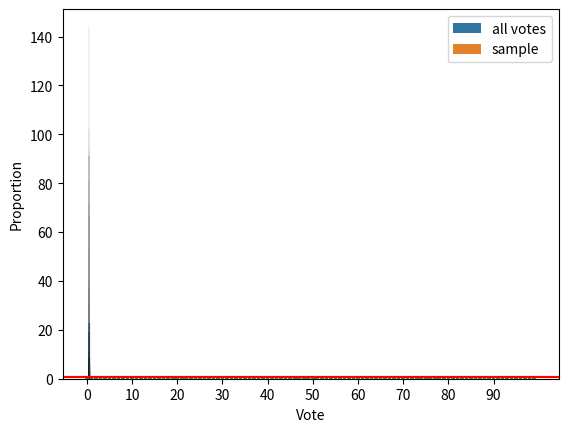

Write the Python code that produced this figure.
import numpy as np 
import pandas as pd
import seaborn as sns
import matplotlib.pyplot as plt 

all_votes = pd.DataFrame(
  {'Vote': np.concatenate([np.zeros(45_000), np.ones(55_000) ])}
)


print("the proportions of the votes for candidate 1 is", all_votes['Vote'].mean())

sample_size = 1000
sample = all_votes.sample(sample_size)
print("the proportions of the votes for candidate 1 in the sample is", sample['Vote'].mean())

sample = all_votes.sample(sample_size, replace=True)

prop_ones_all_votes = all_votes['Vote'].mean()
prop_zeros_all_votes = 1 - all_votes['Vote'].mean()

prop_ones_samples = sample['Vote'].mean()
prop_zeros_sample = 1 - sample['Vote'].mean()


df = pd.DataFrame(
    {
        "Category": ["all votes", "sample", "all votes", "sample"],
        "Vote": [0, 0, 1, 1],
        "Proportion": [prop_zeros_all_votes, prop_zeros_sample, prop_ones_all_votes, prop_ones_samples]
    }
)
df
sns.barplot(data=df, x="Vote", y ="Proportion", hue="Category", orient='v')


num_polls = 1000
p_estimates = np.zeros(num_polls) # keeps track of the proportions

for i in range(0, num_polls): # repeat many times  
  sample = all_votes.sample(sample_size)  # take a sample
  p_estimates[i] = sample['Vote'].mean()  # estimate the proportion

sns.histplot(p_estimates)   # plot the histogram


sample_size=1000
sample = all_votes.sample(sample_size, replace=True)


# Generate bootstrap samples and compute mean
bootstrap_estimates = pd.DataFrame({"estimates" : []})

num_resamples = 100

for i in range(0, num_resamples):
  bootstrap_sample = sample.sample(n=len(sample), replace=True)
  estimate = bootstrap_sample.mean()

  bootstrap_estimates = pd.concat([bootstrap_estimates, pd.DataFrame({"estimates" : estimate})])


sns.histplot(bootstrap_estimates)


sorted_estimates = bootstrap_estimates.sort_values(by="estimates", inplace=False)
sns.barplot(data=sorted_estimates, x=range(0, len(sorted_estimates)), y='estimates')
plt.xticks(range(0, len(sorted_estimates), 10))

lower_bound = sorted_estimates.quantile(0.05).item() # returns value at 5th percentile
upper_bound = sorted_estimates.quantile(0.95).item() # returns value at 95th percentile

plt.axhline(lower_bound, color='red')
plt.axhline(upper_bound, color='red')


print("the true proportion p is between", lower_bound, "and", upper_bound, "with 90% confidence")


all_votes_H0 = pd.DataFrame(
  {'Vote': np.concatenate([np.zeros(50_000), np.ones(50_000) ])}
)

sample_size = 1000
num_polls = 1000
p_estimates_H0 = np.zeros(num_polls)
for i in range(0, num_polls):
  sample = all_votes_H0.sample(sample_size, replace = True)
  p_estimates_H0[i] = sample['Vote'].mean()

sns.histplot(p_estimates_H0)

p_estimate = all_votes.sample(sample_size).mean()
print("we estimated the proportion of voters that vote for candidate 1 to be", p_estimate.item())

# count the nubmer of outcomes on p_estimates_H0 that are greater than p_estimated
p_value = len(p_estimates_H0[(p_estimates_H0 > p_estimate.item())]) / len(p_estimates_H0)
print(p_value)